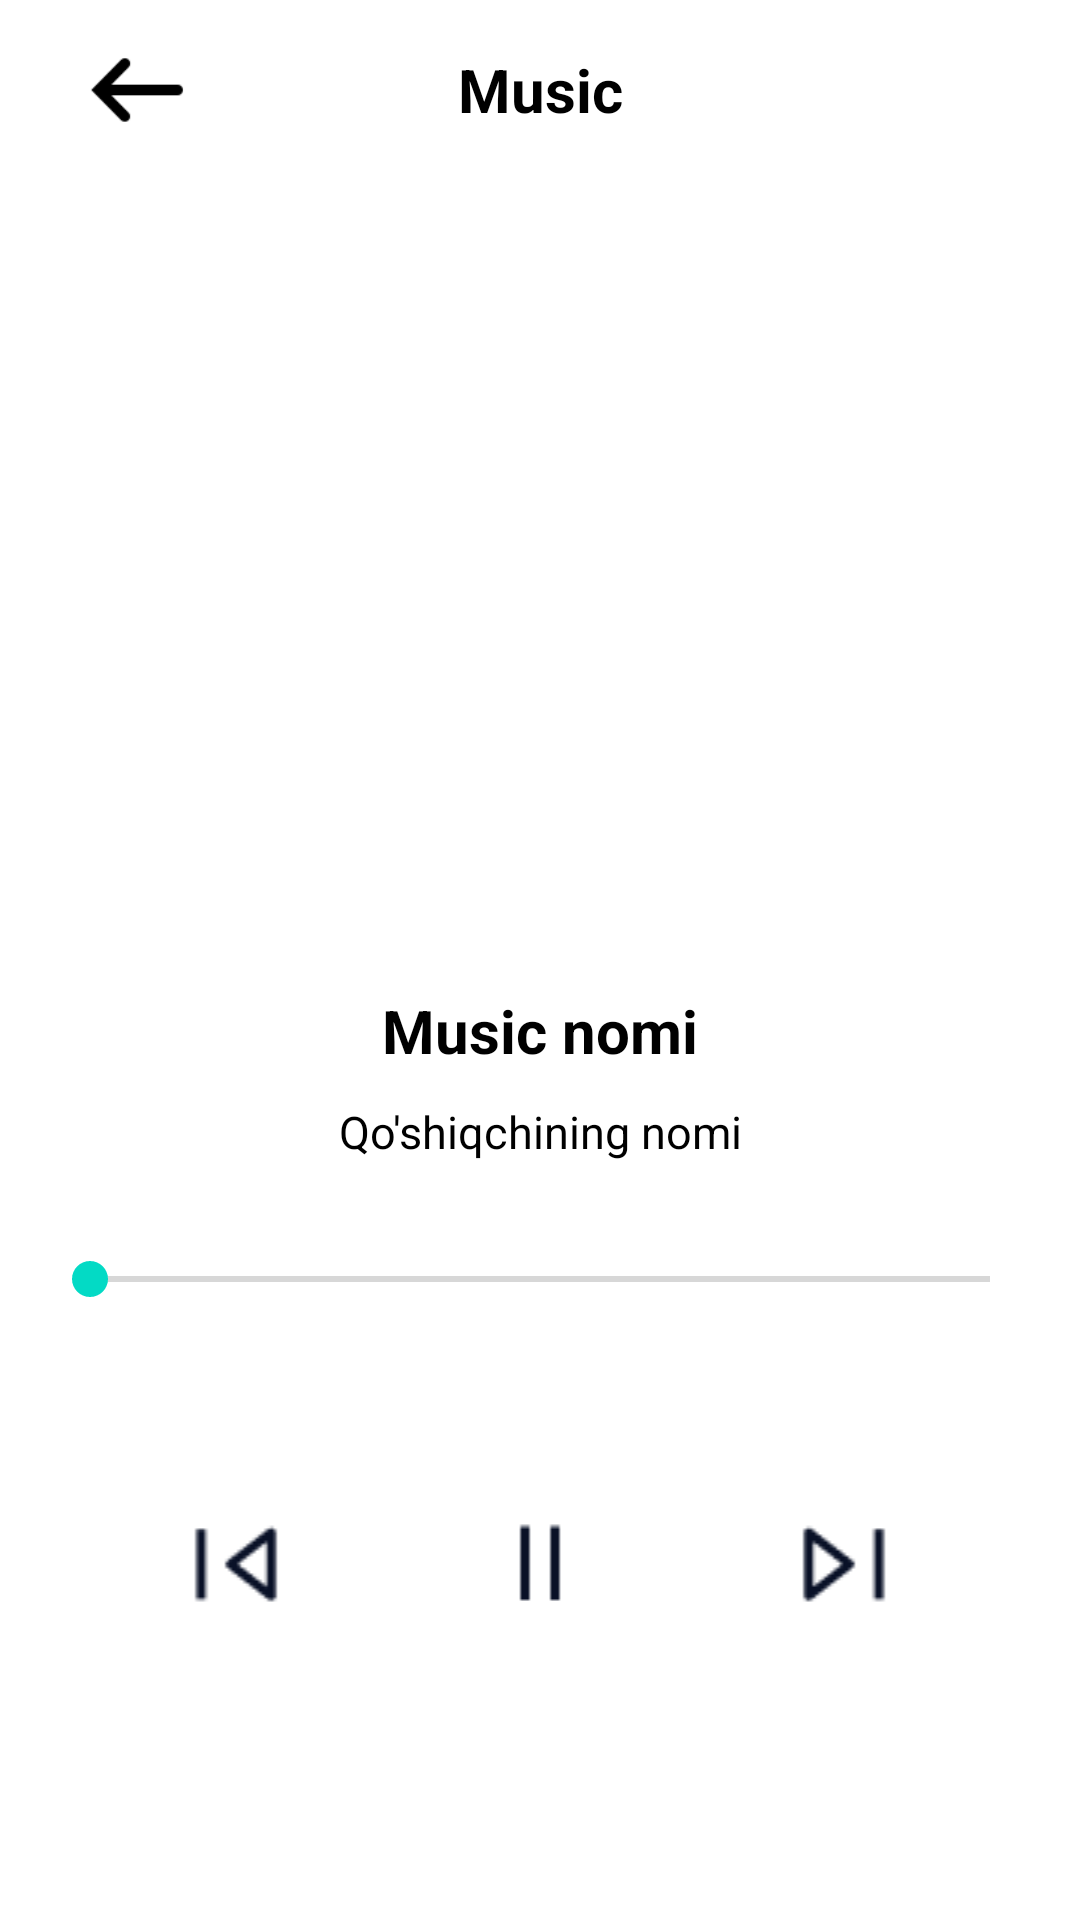

Reconstruct the res/layout file that produces this screen, plus the resources it refers to.
<!-- AndroidManifest.xml: application theme Theme.NavigationMenu -->
<!-- res/layout/fragment_play_music.xml -->
<?xml version="1.0" encoding="utf-8"?>
<LinearLayout xmlns:android="http://schemas.android.com/apk/res/android"
    xmlns:tools="http://schemas.android.com/tools"
    android:layout_width="match_parent"
    android:layout_height="match_parent"
    android:orientation="vertical"
    tools:context=".ui.PlayMusicFragment">


    <androidx.appcompat.widget.Toolbar
        android:layout_width="match_parent"

        android:layout_height="wrap_content">

        <ImageView
            android:id="@+id/cancel"
            android:layout_width="60dp"
            android:layout_height="60dp"
            android:padding="8dp"
            android:src="@drawable/back"/>
        <TextView
            android:layout_width="wrap_content"
            android:layout_height="wrap_content"
            android:text="Music"
            android:textStyle="bold"
            android:textSize="20sp"
            android:textColor="@color/black"
            android:gravity="center"
            android:layout_gravity="center"
            />

    </androidx.appcompat.widget.Toolbar>
    <ImageView
        android:id="@+id/playMusicImage"
        android:layout_width="200dp"
        android:layout_height="200dp"
        android:src="@drawable/ic_launcher_background"
        android:layout_gravity="center"
        android:layout_marginTop="50dp"
        />
    <TextView
        android:id="@+id/musicName"
        android:layout_width="wrap_content"
        android:layout_height="wrap_content"
        android:text="Music nomi"
        android:textColor="@color/black"
        android:textStyle="bold"
        android:textSize="20sp"
        android:gravity="center"
        android:layout_gravity="center"
        android:layout_marginTop="20dp"
        />
    <TextView
        android:id="@+id/musicAfter"
        android:layout_width="wrap_content"
        android:layout_height="wrap_content"
        android:text="Qo'shiqchining nomi"
        android:textColor="@color/black"
        android:textSize="15sp"
        android:gravity="center"
        android:layout_gravity="center"
        android:layout_marginTop="10dp"
        />
    <SeekBar
        android:id="@+id/seekBar"
        android:padding="10dp"
        android:layout_width="match_parent"
        android:layout_height="wrap_content"
        android:layout_margin="20dp"
        />
    <LinearLayout
        android:layout_width="match_parent"
        android:layout_height="wrap_content"
        android:padding="10dp"
        android:layout_margin="20dp"
        android:orientation="horizontal">
        <ImageView
            android:id="@+id/back_btn"
            android:layout_width="wrap_content"
            android:layout_height="wrap_content"
            android:layout_weight="1"
            android:padding="5dp"
            android:layout_gravity="center"
            android:src="@drawable/back_black"/>
        <ImageView
            android:id="@+id/pause_btn"
            android:layout_weight="1"
            android:layout_gravity="center"
            android:padding="5dp"
            android:layout_width="wrap_content"
            android:layout_height="wrap_content"
            android:src="@drawable/pause_black"/>
        <ImageView
            android:id="@+id/next_btn"
            android:layout_width="wrap_content"
            android:layout_weight="1"
            android:padding="5dp"
            android:layout_gravity="center"
            android:layout_height="wrap_content"
            android:src="@drawable/next_black"/>
    </LinearLayout>

</LinearLayout>
<!-- resources referenced by this layout -->
<resources>
  <!-- drawable back: png bitmap (drawable, 633 bytes) -->
  <!-- drawable back_black: png bitmap (drawable, 629 bytes) -->
  <!-- drawable next_black: png bitmap (drawable, 623 bytes) -->
  <!-- drawable pause_black: png bitmap (drawable, 200 bytes) -->
  <style name="Theme.NavigationMenu" parent="Theme.MaterialComponents.DayNight.DarkActionBar">
          
          <item name="colorPrimary">@color/purple_500</item>
          <item name="colorPrimaryVariant">@color/purple_700</item>
          <item name="colorOnPrimary">@color/white</item>
          
          <item name="colorSecondary">@color/teal_200</item>
          <item name="colorSecondaryVariant">@color/teal_700</item>
          <item name="colorOnSecondary">@color/black</item>
          
          <item name="android:statusBarColor">?attr/colorPrimaryVariant</item>
          
      </style>
  <!-- not gathered from this repository: default colours our renderer supplied (Android Studio template values) -->
  <color name="purple_500">#FF6200EE</color>
  <color name="purple_700">#FF3700B3</color>
  <color name="teal_200">#FF03DAC5</color>
  <color name="teal_700">#FF018786</color>
  <color name="black">#FF000000</color>
  <color name="white">#FFFFFFFF</color>
</resources>
